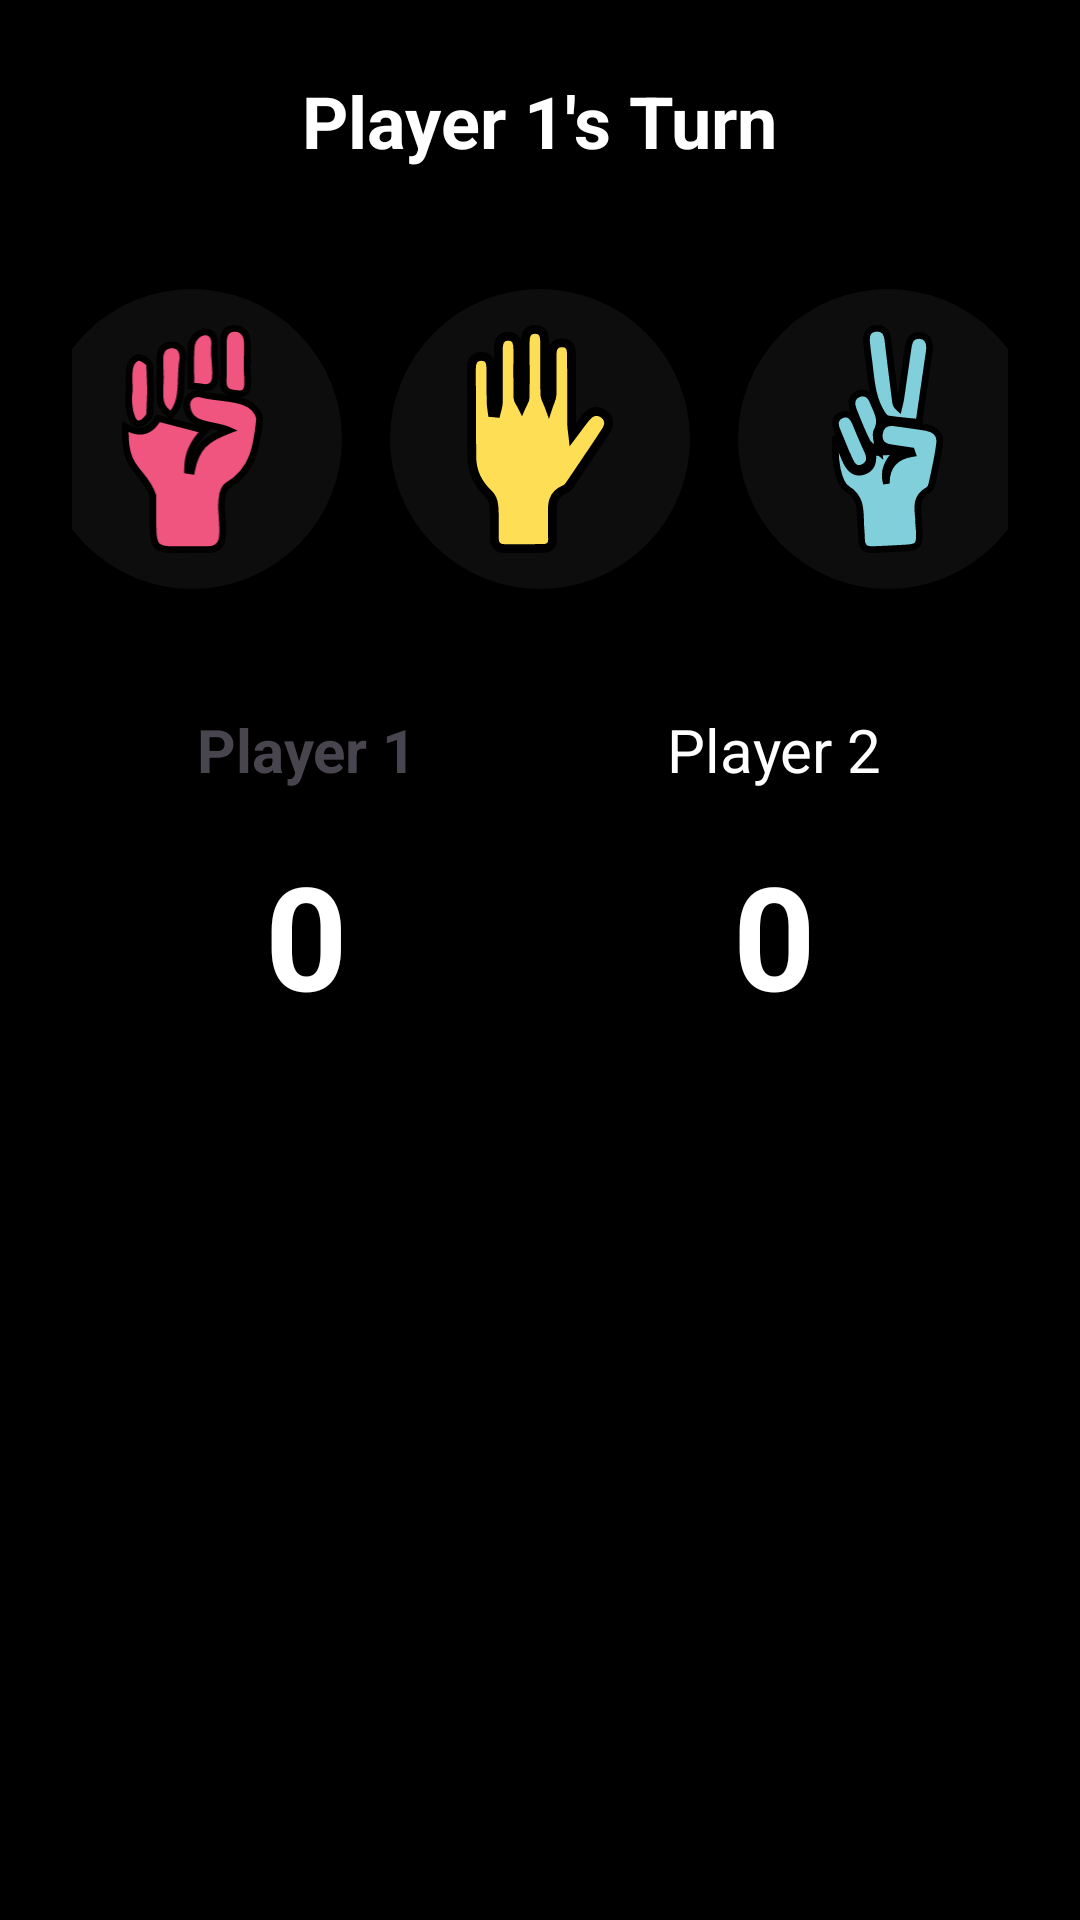

Reconstruct the res/layout file that produces this screen, plus the resources it refers to.
<!-- AndroidManifest.xml: application theme Theme.MADLab6 -->
<!-- res/layout/temp_canvas.xml -->
<?xml version="1.0" encoding="utf-8"?>
<LinearLayout xmlns:android="http://schemas.android.com/apk/res/android"
    xmlns:tools="http://schemas.android.com/tools"
    android:id="@+id/mainLayout"
    android:layout_width="match_parent"
    android:layout_height="match_parent"
    android:orientation="vertical"
    android:gravity="center_horizontal"
    android:padding="24dp"
    android:background="@color/black"
    tools:context=".MainActivity">

    
    <TextView
        android:id="@+id/turnTextView"
        android:layout_width="wrap_content"
        android:layout_height="wrap_content"
        android:text="@string/player_1_s_turn"
        android:textSize="24sp"
        android:textStyle="bold"
        android:textColor="@color/white"
        android:layout_marginBottom="32dp" />

    
    <LinearLayout
        android:id="@+id/buttonsLayout"
        android:layout_width="wrap_content"
        android:layout_height="wrap_content"
        android:orientation="horizontal"
        android:gravity="center"
        android:layout_marginBottom="32dp">

        <ImageButton
            android:id="@+id/rockButton"
            android:layout_width="100dp"
            android:layout_height="100dp"
            android:layout_margin="8dp"
            android:background="@drawable/round_button_background"
            android:scaleType="centerInside"
            android:padding="12dp"
            android:src="@drawable/rock"
            android:contentDescription="@string/rock" />

        <ImageButton
            android:id="@+id/paperButton"
            android:layout_width="100dp"
            android:layout_height="100dp"
            android:layout_margin="8dp"
            android:background="@drawable/round_button_background"
            android:contentDescription="@string/paper"
            android:padding="12dp"
            android:scaleType="centerInside"
            android:src="@drawable/paper" />

        <ImageButton
            android:id="@+id/scissorsButton"
            android:layout_width="100dp"
            android:layout_height="100dp"
            android:layout_margin="8dp"
            android:background="@drawable/round_button_background"
            android:scaleType="centerInside"
            android:padding="12dp"
            android:src="@drawable/scissors"
            android:contentDescription="@string/scissors" />
    </LinearLayout>

    
    <LinearLayout
        android:id="@+id/scoreLabelsLayout"
        android:layout_width="match_parent"
        android:layout_height="wrap_content"
        android:orientation="horizontal"
        android:gravity="center">

        <TextView
            android:id="@+id/player1Score_label"
            android:layout_width="0dp"
            android:layout_height="wrap_content"
            android:layout_weight="1"
            android:text="@string/player_1"
            android:gravity="center"
            android:textSize="20sp"
            android:textColor="@color/turn_indicator"
            android:textStyle="bold" />

        <TextView
            android:id="@+id/player2Score_label"
            android:layout_width="0dp"
            android:layout_height="wrap_content"
            android:layout_weight="1"
            android:text="@string/player_2"
            android:gravity="center"
            android:textSize="20sp"
            android:textColor="@color/white" />
    </LinearLayout>

    
    <LinearLayout
        android:id="@+id/scoresLayout"
        android:layout_width="match_parent"
        android:layout_height="wrap_content"
        android:orientation="horizontal"
        android:gravity="center"
        android:layout_marginTop="16dp">

        <TextView
            android:id="@+id/player1Score"
            android:layout_width="0dp"
            android:layout_height="wrap_content"
            android:layout_weight="1"
            android:text="@string/_0"
            android:gravity="center"
            android:textSize="48sp"
            android:textColor="@color/white"
            android:textStyle="bold" />

        <TextView
            android:id="@+id/player2Score"
            android:layout_width="0dp"
            android:layout_height="wrap_content"
            android:layout_weight="1"
            android:text="@string/_0"
            android:gravity="center"
            android:textSize="48sp"
            android:textColor="@color/white"
            android:textStyle="bold" />
    </LinearLayout>

    
    <androidx.recyclerview.widget.RecyclerView
        android:id="@+id/messageRecyclerView"
        android:layout_width="match_parent"
        android:layout_height="0dp"
        android:layout_weight="1"
        android:layout_marginTop="16dp"
        android:overScrollMode="never"
        android:scrollbars="vertical" />

</LinearLayout>
<!-- resources referenced by this layout -->
<resources>
  <color name="black">#FF000000</color>
  <color name="white">#FFFFFFFF</color>
  <!-- drawable paper (drawable) -->
  <vector xmlns:android="http://schemas.android.com/apk/res/android"
      android:width="66.55dp"
      android:height="104dp"
      android:viewportWidth="66.55"
      android:viewportHeight="104">
    <path
        android:pathData="M62.2,40.52c-2.94,-2.1 -5.6,-1.04 -7.71,1.37 -2,2.29 -3.71,4.83 -6.29,8.24 -0.24,-2.12 -0.45,-3.12 -0.45,-4.13 -0.06,-10.55 -0.09,-21.11 -0.13,-31.66 -0.01,-3.05 -0.19,-6.22 -4.27,-6.23 -4.25,0 -4.6,3.18 -4.58,6.47 0.04,5.81 0.14,11.63 -0.03,17.43 -0.05,1.59 -0.96,3.15 -1.48,4.73 -0.61,-1.66 -1.71,-3.31 -1.76,-4.98 -0.2,-7.8 -0.12,-15.6 -0.12,-23.4 0,-3.08 -0.22,-6.26 -4.18,-6.36 -4.17,-0.11 -4.72,3.06 -4.7,6.39 0.04,8.26 0.12,16.52 0,24.78 -0.02,1.25 -1,2.49 -1.54,3.73 -0.6,-1.21 -1.71,-2.4 -1.73,-3.62 -0.16,-7.34 -0.09,-14.68 -0.06,-22.02 0,-3.17 -0.6,-6.19 -4.46,-6.13 -3.78,0.06 -4.46,3.01 -4.44,6.22 0.05,8.11 0.09,16.21 0,24.32 -0.02,1.51 -0.64,3.01 -0.98,4.51 -0.59,-0.06 -1.18,-0.12 -1.77,-0.17 -0.19,-1.54 -0.51,-3.08 -0.54,-4.63 -0.08,-5.05 -0.04,-10.09 -0.07,-15.14 -0.02,-2.93 -0.47,-5.82 -4.18,-5.91 -3.83,-0.09 -4.73,2.59 -4.71,5.9 0.08,13.31 0.05,26.61 0.17,39.92 0.06,6.59 2.57,12.09 7.45,16.67 1.43,1.34 2.46,3.71 2.62,5.69 0.39,4.86 0.19,9.78 0.18,14.67 -0.01,3.24 1.6,4.81 4.77,4.82 5.81,0 11.62,0 17.43,-0.06 2.94,-0.03 4.5,-1.41 4.35,-4.57 -0.15,-3.05 0.06,-6.12 -0.05,-9.17 -0.2,-5.38 -0.71,-10.8 5.8,-13.3 0.91,-0.35 1.67,-1.37 2.26,-2.24 5.49,-8.11 11.01,-16.21 16.36,-24.42 1.76,-2.71 1.83,-5.61 -1.12,-7.71Z"
        android:strokeWidth="4"
        android:fillColor="#fede54"
        android:strokeColor="#010101"/>
  </vector>
  <!-- drawable round_button_background (drawable) -->
  <?xml version="1.0" encoding="utf-8"?>
  <shape xmlns:android="http://schemas.android.com/apk/res/android"
      android:shape="oval">
      <solid android:color="@color/rich_black" />
      <stroke
          android:width="2dp"
          android:color="@color/rich_black" />
  </shape>
  <string name="_0">0</string>
  <string name="paper">Paper</string>
  <string name="player_1">Player 1</string>
  <string name="player_1_s_turn">Player 1\'s Turn</string>
  <string name="player_2">Player 2</string>
  <string name="rock">Rock</string>
  <string name="scissors">Scissors</string>
  <style name="Theme.MADLab6" parent="Base.Theme.MADLab6" />
  <color name="rich_black">#0D0D0D</color>"
  <style name="Base.Theme.MADLab6" parent="Theme.Material3.DayNight.NoActionBar">
          
          
      </style>
</resources>
